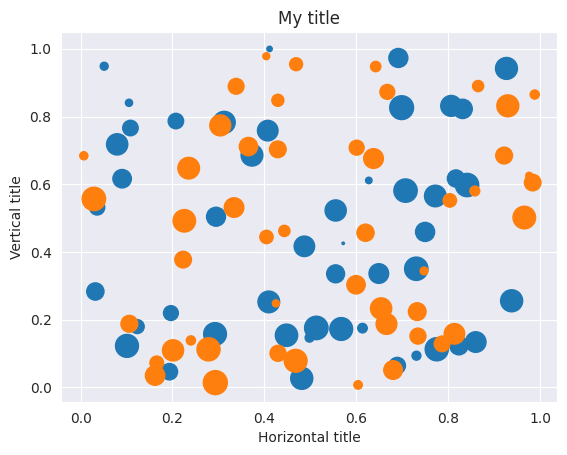

This figure's Python source:
import matplotlib.pyplot as plt
import numpy as np
import seaborn as sns
sns.set_style('darkgrid')

N = 50
x1 = np.random.rand(N)
y1 = np.random.rand(N)
s1 = np.random.rand(N)*300
x2 = np.random.rand(N)
y2 = np.random.rand(N)
s2 = np.random.rand(N)*300

plt.scatter(x1, y1, s = s1)
plt.scatter(x2, y2, s = s2)
plt.title("My title")
plt.xlabel("Horizontal title")
plt.ylabel("Vertical title")
plt.show()